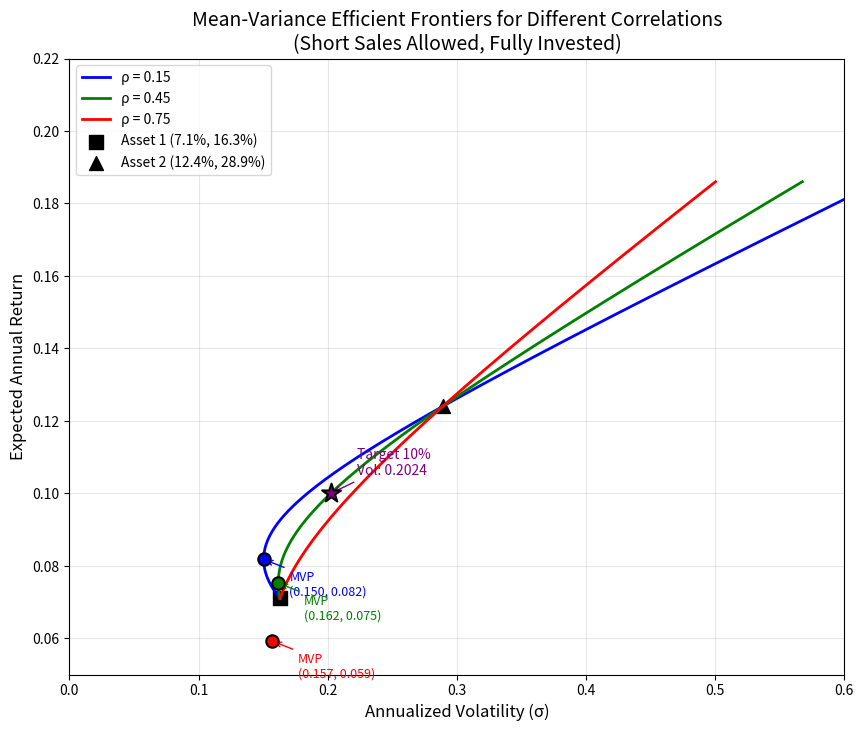

Reproduce this figure in Python.
import numpy as np
import matplotlib.pyplot as plt
from scipy.optimize import minimize

# ==================== 参数设置 ====================
# 两只风险资产的期望收益（年化，小数）
mu = np.array([0.071, 0.124])
# 两只风险资产的波动率（年化，小数）
sigma = np.array([0.163, 0.289])
# 相关系数列表
rho_list = [0.15, 0.45, 0.75]
# 目标期望收益（小数）
target_return = 0.10

# ==================== 辅助函数 ====================
def portfolio_stats(w, mu, cov):
    """计算组合的期望收益和波动率"""
    w = np.asarray(w).flatten()
    ret = np.dot(w, mu)
    vol = np.sqrt(np.dot(w.T, np.dot(cov, w)))
    return ret, vol

def min_variance_portfolio(mu, cov):
    """计算允许卖空、满仓约束下的最小方差组合（解析解）"""
    n = len(mu)
    ones = np.ones(n)
    inv_cov = np.linalg.inv(cov)
    # 最小方差组合权重：w = inv_cov @ ones / (ones.T @ inv_cov @ ones)
    w_mvp = inv_cov @ ones / (ones.T @ inv_cov @ ones)
    return w_mvp

def min_vol_for_target_return(mu, cov, target):
    """计算给定目标收益下的最小波动率组合（允许卖空、满仓）"""
    n = len(mu)
    # 拉格朗日乘子法构建线性方程组
    # [ 2*Cov   -mu   -1 ] [w]   [0]
    # [  mu'     0     0 ] [l1] = [target]
    # [  1'      0     0 ] [l2]   [1]
    A = np.zeros((n+2, n+2))
    A[:n, :n] = 2 * cov
    A[:n, n] = -mu
    A[:n, n+1] = -np.ones(n)
    A[n, :n] = mu
    A[n+1, :n] = np.ones(n)
    
    b = np.zeros(n+2)
    b[n] = target
    b[n+1] = 1.0
    
    # 求解线性系统
    sol = np.linalg.solve(A, b)
    w_opt = sol[:n]
    ret_opt, vol_opt = portfolio_stats(w_opt, mu, cov)
    return w_opt, vol_opt

def generate_frontier_points(mu, cov, num_points=100):
    """生成有效前沿上的点（收益从MVP收益到最大值，以及最小方差组合之前的部分）"""
    # 先计算最小方差组合
    w_mvp = min_variance_portfolio(mu, cov)
    ret_mvp, vol_mvp = portfolio_stats(w_mvp, mu, cov)
    
    # 计算最大收益组合（全部投资于高收益资产，但这里我们允许卖空，所以收益无上限？）
    # 为了绘图，我们取收益范围从 min(mu) 到 max(mu) * 1.5 或更大，但必须包含目标收益
    min_ret = min(mu)
    max_ret = max(mu) * 1.5  # 扩大范围以展示卖空效果
    
    # 包含目标收益
    target_returns = np.linspace(min_ret, max_ret, num_points)
    
    volatilities = []
    valid_returns = []
    for r_target in target_returns:
        try:
            _, vol = min_vol_for_target_return(mu, cov, r_target)
            volatilities.append(vol)
            valid_returns.append(r_target)
        except np.linalg.LinAlgError:
            continue
    
    return np.array(valid_returns), np.array(volatilities), ret_mvp, vol_mvp

# ==================== 主计算与绘图 ====================
plt.figure(figsize=(10, 8))

# 存储关键结果的字典
result = {}

# 遍历不同的相关系数
colors = ['blue', 'green', 'red']
for rho, color in zip(rho_list, colors):
    # 构造协方差矩阵
    cov = np.array([[sigma[0]**2, rho*sigma[0]*sigma[1]],
                    [rho*sigma[0]*sigma[1], sigma[1]**2]])
    
    # 生成有效前沿
    rets, vols, mvp_ret, mvp_vol = generate_frontier_points(mu, cov, num_points=200)
    
    # 绘制有效前沿
    plt.plot(vols, rets, color=color, linewidth=2, label=f'ρ = {rho}')
    
    # 标出最小方差组合
    plt.scatter(mvp_vol, mvp_ret, color=color, marker='o', s=80, zorder=5, 
                edgecolors='black', linewidth=1.5)
    # 添加文字标注
    plt.annotate(f'MVP\n({mvp_vol:.3f}, {mvp_ret:.3f})', 
                 xy=(mvp_vol, mvp_ret), xytext=(mvp_vol+0.02, mvp_ret-0.01),
                 arrowprops=dict(arrowstyle='->', color=color), fontsize=9, color=color)
    
    # 如果相关系数为0.45，计算所需指标
    if rho == 0.45:
        # 保存最小方差组合的波动率
        result['mvp_vol_at_rho45'] = mvp_vol
        
        # 计算目标收益10%下的最小波动率
        w_opt_target, vol_target = min_vol_for_target_return(mu, cov, target_return)
        result['frontier_vol_at_target'] = vol_target
        
        # 在图上标出组合点（可选，便于演示）
        plt.scatter(vol_target, target_return, color='purple', marker='*', s=200, zorder=6,
                    edgecolors='black', linewidth=1.5)
        plt.annotate(f'Target 10%\nVol: {vol_target:.4f}', 
                     xy=(vol_target, target_return), xytext=(vol_target+0.02, target_return+0.005),
                     arrowprops=dict(arrowstyle='->', color='purple'), fontsize=10, color='purple')

# 绘制单个资产点
plt.scatter(sigma[0], mu[0], color='black', marker='s', s=100, label='Asset 1 (7.1%, 16.3%)')
plt.scatter(sigma[1], mu[1], color='black', marker='^', s=100, label='Asset 2 (12.4%, 28.9%)')

# 图形装饰
plt.xlabel('Annualized Volatility (σ)', fontsize=12)
plt.ylabel('Expected Annual Return', fontsize=12)
plt.title('Mean-Variance Efficient Frontiers for Different Correlations\n(Short Sales Allowed, Fully Invested)', fontsize=14)
plt.legend(loc='upper left', fontsize=10)
plt.grid(True, alpha=0.3)
plt.xlim(left=0, right=0.6)
plt.ylim(bottom=0.05, top=0.22)

# 保存图形
figure_path = 'efficient_frontier.png'
plt.savefig(figure_path, dpi=300, bbox_inches='tight')
plt.close()

result['figure_path'] = figure_path

# 打印结果以便检查
print("计算结果（相关系数 ρ = 0.45）：")
print(f"最小方差组合的年化波动率: {result['mvp_vol_at_rho45']:.6f} ({result['mvp_vol_at_rho45']*100:.4f}%)")
print(f"目标期望收益 10% 下的最小年化波动率: {result['frontier_vol_at_target']:.6f} ({result['frontier_vol_at_target']*100:.4f}%)")
print(f"图形已保存至: {result['figure_path']}")

# 输出最终结果字典（供后续使用）
print("\nresult 字典内容:")
print(result)
